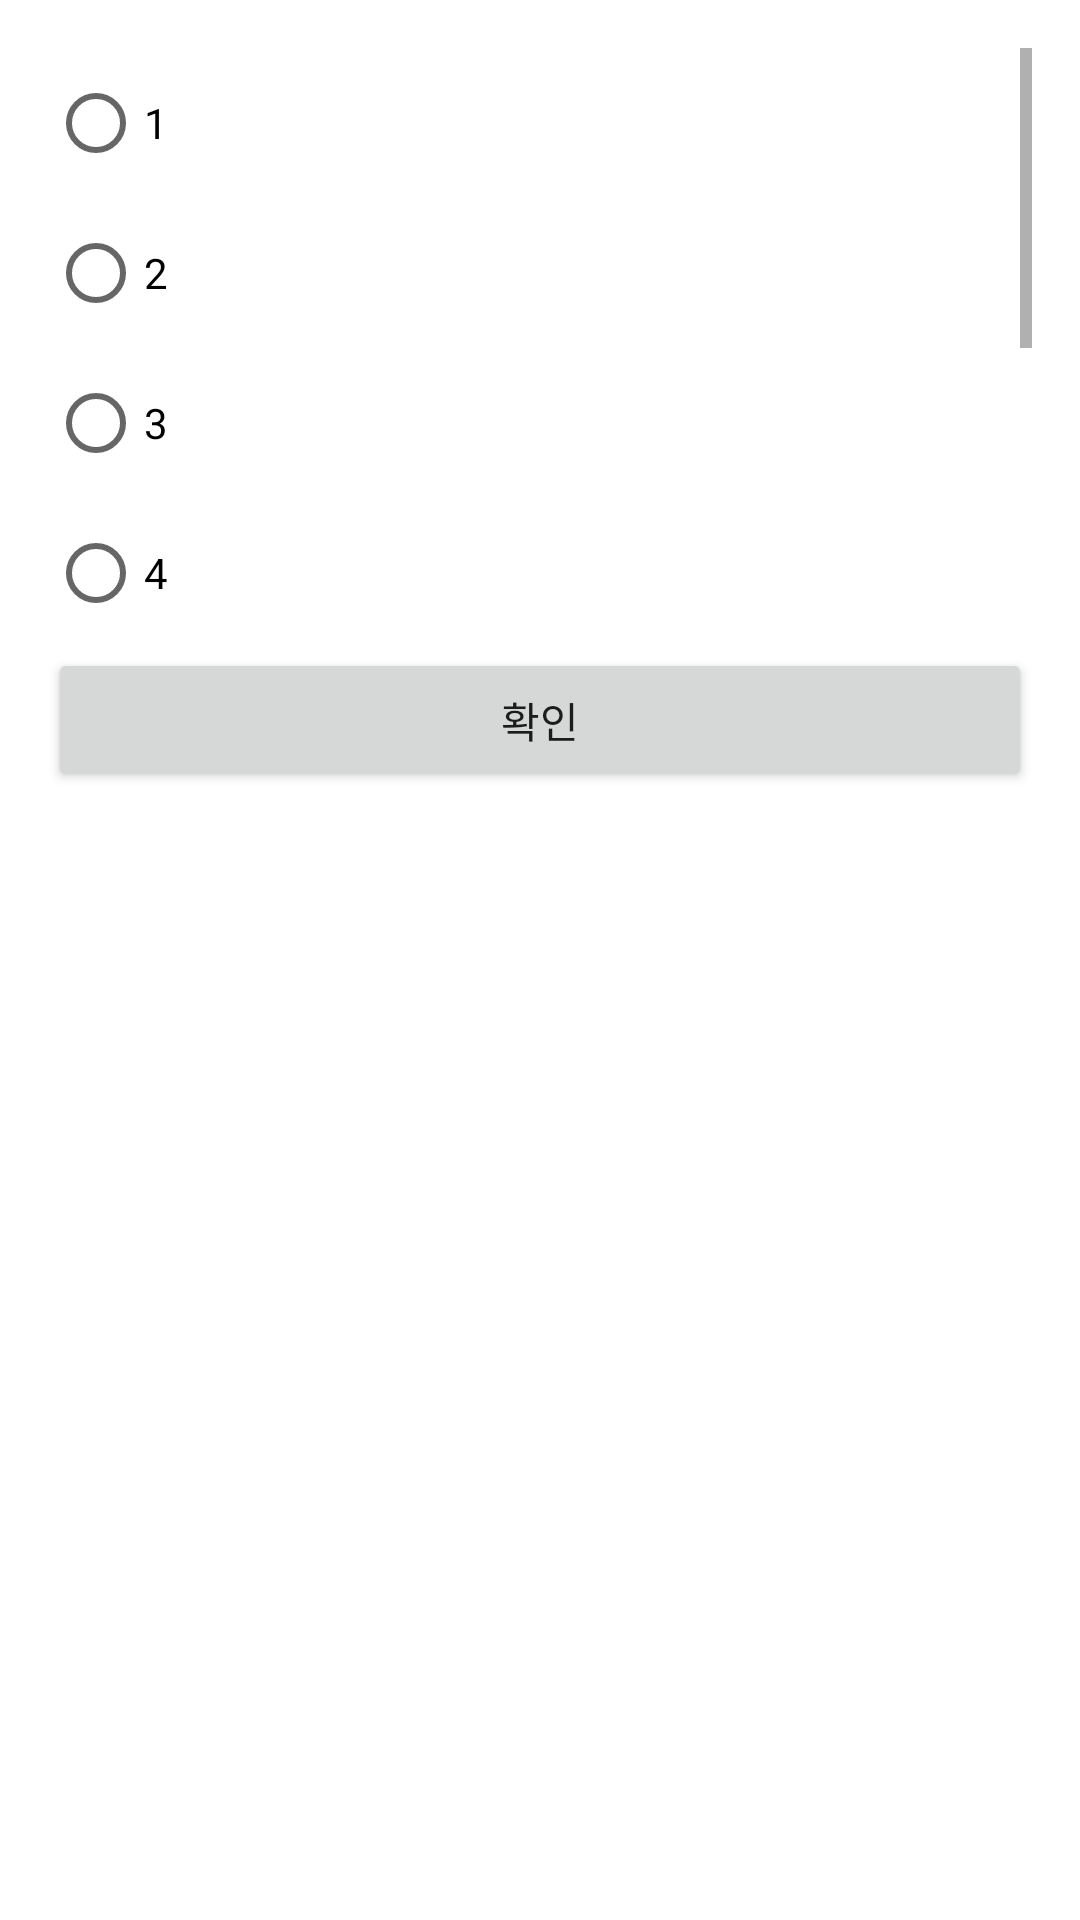

Android layout source for this screen:
<!-- AndroidManifest.xml: activity theme Theme.AppCompat.DayNight.Dialog -->
<!-- res/layout/activity_people.xml -->
<?xml version="1.0" encoding="utf-8"?>
<androidx.constraintlayout.widget.ConstraintLayout xmlns:android="http://schemas.android.com/apk/res/android"
    xmlns:app="http://schemas.android.com/apk/res-auto"
    xmlns:tools="http://schemas.android.com/tools"
    android:layout_width="100dp"
    android:layout_height="250dp">

    <ScrollView
        android:id="@+id/scrollView2"
        android:layout_width="match_parent"
        android:layout_height="200dp"
        tools:layout_editor_absoluteX="0dp"
        tools:layout_editor_absoluteY="0dp"
        tools:ignore="MissingConstraints">

        <LinearLayout
            android:layout_width="match_parent"
            android:layout_height="wrap_content"
            android:orientation="vertical">

            <RadioGroup
                android:id="@+id/peo_case"
                android:layout_width="match_parent"
                android:layout_height="match_parent">

                <RadioButton
                    android:id="@+id/peo1"
                    android:layout_width="match_parent"
                    android:layout_height="50dp"
                    android:text="1" />

                <RadioButton
                    android:id="@+id/peo2"
                    android:layout_width="match_parent"
                    android:layout_height="50dp"
                    android:text="2" />

                <RadioButton
                    android:id="@+id/peo3"
                    android:layout_width="match_parent"
                    android:layout_height="50dp"
                    android:text="3" />

                <RadioButton
                    android:id="@+id/peo4"
                    android:layout_width="match_parent"
                    android:layout_height="50dp"
                    android:text="4" />

                <RadioButton
                    android:id="@+id/peo5"
                    android:layout_width="match_parent"
                    android:layout_height="50dp"
                    android:text="5" />

                <RadioButton
                    android:id="@+id/peo6"
                    android:layout_width="match_parent"
                    android:layout_height="50dp"
                    android:text="6" />

                <RadioButton
                    android:id="@+id/peo7"
                    android:layout_width="match_parent"
                    android:layout_height="50dp"
                    android:text="7" />

                <RadioButton
                    android:id="@+id/peo8"
                    android:layout_width="match_parent"
                    android:layout_height="50dp"
                    android:text="8" />
            </RadioGroup>

        </LinearLayout>
    </ScrollView>

    <Button
        android:id="@+id/button2"
        android:layout_width="match_parent"
        android:layout_height="wrap_content"
        android:text="확인"
        android:onClick="pOnClick"
        app:layout_constraintBottom_toBottomOf="parent"
        app:layout_constraintTop_toBottomOf="@+id/scrollView2"
        app:layout_constraintVertical_bias="0.0"
        tools:layout_editor_absoluteX="16dp" />

</androidx.constraintlayout.widget.ConstraintLayout>
<!-- resources referenced by this layout -->
<resources>

</resources>
